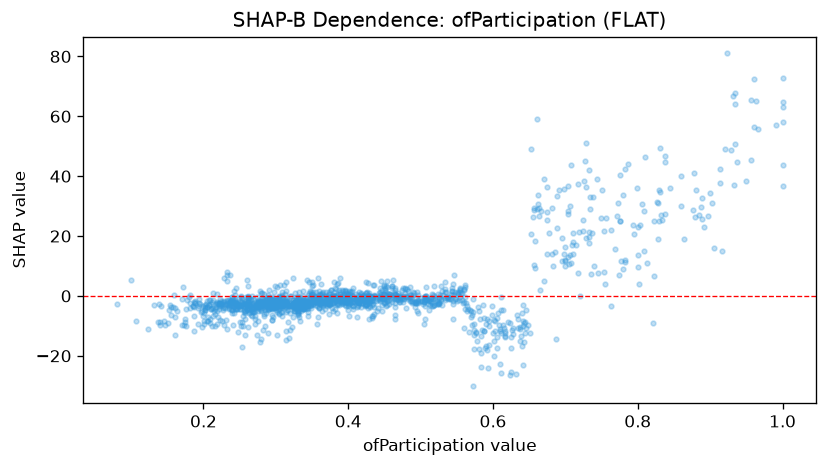

Data behind this chart, as committed beside it:
feature_value, shap_value
0.218, 0.6057
0.356, -0.4689
0.592, -7.592
0.576, -11.94
0.308, -5.47
0.325, -4.297
0.147, -9.847
0.733, 19.52
0.252, -0.3277
0.786, 44.18
0.671, 39.15
0.584, -23.78
0.231, -2.68
0.486, 0.4288
0.349, 0.2812
0.24, -2.291
0.39, -1.824
0.341, -1.853
0.506, -1.43
0.24, -4.626
0.642, -23.21
0.282, -1.129
0.26, 5.435
0.188, -1.561
0.226, -2.157
0.258, -1.552
0.239, -4.56
0.316, -1.825
0.527, -0.3898
0.353, -2.061
0.776, 25.05
0.187, -6.854
0.935, 64.02
0.737, 20.92
0.298, -0.7697
0.405, -2.879
0.283, -2.557
0.258, -3.725
0.246, -4.253
0.52, -0.8144
0.641, -10.05
0.263, -3.04
0.704, 36.74
0.698, 35.66
0.966, 55.65
0.228, -1.7
0.28, -3.399
0.552, 0.5093
0.332, -0.7642
0.616, -13.46
0.558, -2.241
0.367, -2.643
0.463, 1.136
0.782, 11.88
0.362, -2.882
0.176, -4.532
0.81, 46.41
0.373, -2.998
0.284, -5.895
0.325, -4.929
... 1,457 more rows
